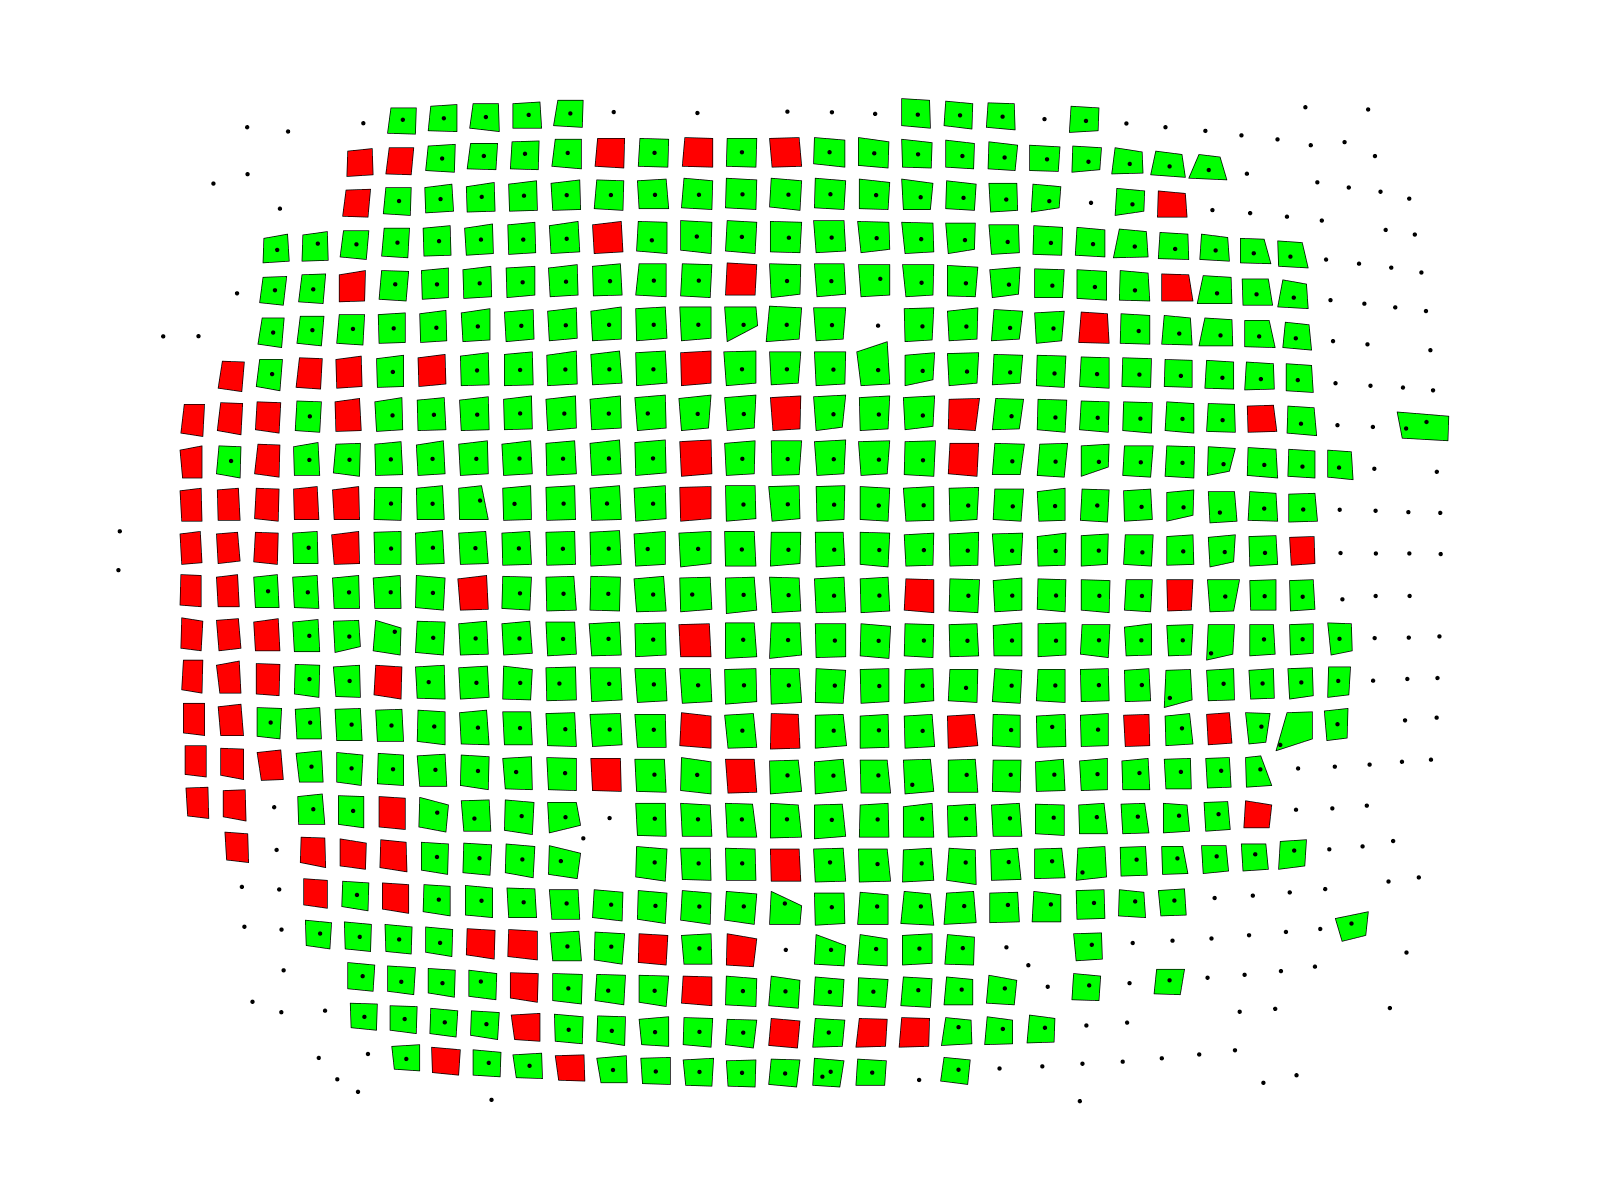

Data behind this chart, as committed beside it:
, nr, perimeter, wellwidth, X1, Y1, X2, Y2, X3, Y3, X4, Y4
0, 3.0, 126.5, 31.62, 535.0, 1163, 569.0, 1161, 570.0, 1193, 540.0, 1193
1, 4.0, 132.2, 33.05, 946.0, 1163, 980.0, 1160, 979.0, 1193, 946.0, 1195
2, 5.0, 124.5, 31.12, 996.0, 1163, 1029, 1159, 1030, 1189, 998.0, 1192
3, 6.0, 126.1, 31.53, 521.0, 1160, 519.0, 1191, 487.0, 1189, 487.0, 1160
4, 7.0, 125.2, 31.31, 1046, 1161, 1080, 1158, 1079, 1189, 1048, 1190
5, 8.0, 127.5, 31.88, 471.0, 1156, 470.0, 1189, 440.0, 1189, 436.0, 1160
6, 9.0, 126.2, 31.56, 387.0, 1157, 421.0, 1156, 421.0, 1188, 390.0, 1186
7, 11.0, 125.2, 31.3, 1144, 1155, 1178, 1157, 1179, 1184, 1146, 1186
8, 12.0, 124.3, 31.07, 339.0, 1154, 372.0, 1153, 373.0, 1184, 343.0, 1184
9, 18.0, 136.4, 34.09, 842.0, 1118, 879.0, 1114, 879.0, 1146, 843.0, 1149
10, 19.0, 138.3, 34.57, 793.0, 1114, 828.0, 1115, 825.0, 1149, 790.0, 1148
11, 20.0, 137, 34.26, 739.0, 1115, 774.0, 1114, 775.0, 1148, 740.0, 1148
12, 21.0, 137.2, 34.29, 687.0, 1115, 723.0, 1114, 723.0, 1148, 690.0, 1149
13, 22.0, 135.1, 33.78, 635.0, 1115, 670.0, 1114, 671.0, 1147, 637.0, 1148
14, 23.0, 133.3, 33.32, 947.0, 1114, 981.0, 1113, 982.0, 1143, 946.0, 1147
15, 24.0, 134.2, 33.55, 618.0, 1113, 619.0, 1148, 587.0, 1148, 584.0, 1115
16, 25.0, 135.5, 33.87, 895.0, 1116, 930.0, 1113, 931.0, 1144, 895.0, 1149
17, 26.0, 133.4, 33.34, 568.0, 1112, 568.0, 1147, 537.0, 1147, 533.0, 1115
18, 28.0, 129.3, 32.33, 998.0, 1114, 1031, 1112, 1032, 1142, 998.0, 1146
19, 29.0, 131.1, 32.78, 484.0, 1112, 517.0, 1111, 518.0, 1145, 486.0, 1144
20, 30.0, 128.5, 32.12, 1048, 1112, 1080, 1110, 1083, 1140, 1049, 1144
21, 31.0, 127.3, 31.84, 433.0, 1112, 467.0, 1111, 469.0, 1142, 437.0, 1142
22, 32.0, 129.1, 32.28, 1097, 1110, 1131, 1109, 1133, 1138, 1097, 1140
23, 33.0, 128.3, 32.07, 384.0, 1110, 418.0, 1108, 419.0, 1141, 387.0, 1139
24, 34.0, 124.3, 31.07, 1147, 1108, 1180, 1111, 1182, 1137, 1148, 1139
25, 35.0, 122.4, 30.6, 337.0, 1106, 367.0, 1105, 370.0, 1137, 341.0, 1137
26, 36.0, 125.7, 31.42, 1194, 1106, 1231, 1107, 1230, 1132, 1198, 1137
27, 37.0, 121.3, 30.31, 291.0, 1103, 322.0, 1105, 321.0, 1136, 292.0, 1133
28, 38.0, 128.3, 32.07, 1240, 1105, 1281, 1102, 1277, 1129, 1246, 1133
29, 40.0, 128.8, 32.21, 1285, 1101, 1330, 1099, 1322, 1126, 1297, 1129
30, 45.0, 142.1, 35.53, 774.0, 1064, 775.0, 1099, 739.0, 1101, 738.0, 1066
31, 46.0, 139.3, 34.83, 722.0, 1064, 723.0, 1098, 689.0, 1101, 686.0, 1066
32, 47.0, 137.2, 34.31, 671.0, 1065, 668.0, 1100, 634.0, 1098, 636.0, 1065
33, 48.0, 136.5, 34.13, 948.0, 1064, 980.0, 1064, 983.0, 1095, 946.0, 1100
34, 49.0, 137.3, 34.32, 896.0, 1065, 930.0, 1064, 932.0, 1096, 896.0, 1100
35, 50.0, 140.3, 35.06, 843.0, 1066, 878.0, 1064, 880.0, 1098, 844.0, 1101
36, 51.0, 141.5, 35.37, 826.0, 1063, 828.0, 1098, 792.0, 1101, 790.0, 1067
37, 52.0, 135.2, 33.81, 617.0, 1063, 618.0, 1098, 586.0, 1099, 583.0, 1065
38, 53.0, 134.3, 33.58, 534.0, 1063, 567.0, 1064, 566.0, 1099, 532.0, 1095
39, 54.0, 133.4, 33.34, 998.0, 1065, 1032, 1063, 1034, 1094, 999.0, 1098
40, 55.0, 133.3, 33.32, 483.0, 1062, 516.0, 1063, 515.0, 1098, 482.0, 1094
41, 57.0, 131.1, 32.78, 1051, 1061, 1083, 1063, 1082, 1095, 1049, 1095
42, 58.0, 130.4, 32.61, 433.0, 1061, 466.0, 1062, 465.0, 1096, 432.0, 1091
43, 59.0, 124.7, 31.16, 1099, 1061, 1132, 1066, 1134, 1091, 1101, 1094
44, 60.0, 127.4, 31.85, 384.0, 1060, 417.0, 1062, 415.0, 1094, 383.0, 1090
45, 63.0, 126.2, 31.56, 366.0, 1057, 367.0, 1090, 337.0, 1090, 334.0, 1059
46, 64.0, 123.6, 30.9, 1198, 1057, 1232, 1062, 1233, 1086, 1200, 1089
47, 65.0, 123.4, 30.86, 286.0, 1056, 316.0, 1055, 319.0, 1088, 290.0, 1087
48, 66.0, 126.2, 31.56, 1248, 1055, 1283, 1055, 1281, 1083, 1249, 1086
49, 77.0, 140.5, 35.12, 898.0, 1013, 932.0, 1017, 931.0, 1049, 894.0, 1050
50, 78.0, 144.1, 36.02, 791.0, 1014, 826.0, 1013, 828.0, 1049, 791.0, 1050
51, 79.0, 133.5, 33.39, 1001, 1012, 1032, 1017, 1033, 1048, 998.0, 1048
52, 80.0, 142.3, 35.58, 950.0, 1012, 984.0, 1014, 983.0, 1048, 946.0, 1049
53, 81.0, 145.2, 36.31, 845.0, 1013, 880.0, 1015, 878.0, 1051, 842.0, 1051
54, 82.0, 143.3, 35.82, 773.0, 1012, 775.0, 1049, 740.0, 1051, 738.0, 1015
55, 83.0, 145.3, 36.32, 721.0, 1012, 722.0, 1049, 685.0, 1051, 685.0, 1016
56, 84.0, 142.2, 35.55, 669.0, 1012, 669.0, 1049, 635.0, 1050, 633.0, 1015
57, 85.0, 138.4, 34.6, 583.0, 1012, 617.0, 1014, 615.0, 1050, 581.0, 1046
58, 86.0, 137.5, 34.39, 532.0, 1012, 566.0, 1014, 564.0, 1050, 530.0, 1045
59, 87.0, 136.2, 34.05, 1052, 1011, 1085, 1013, 1084, 1046, 1049, 1046
... 470 more rows
